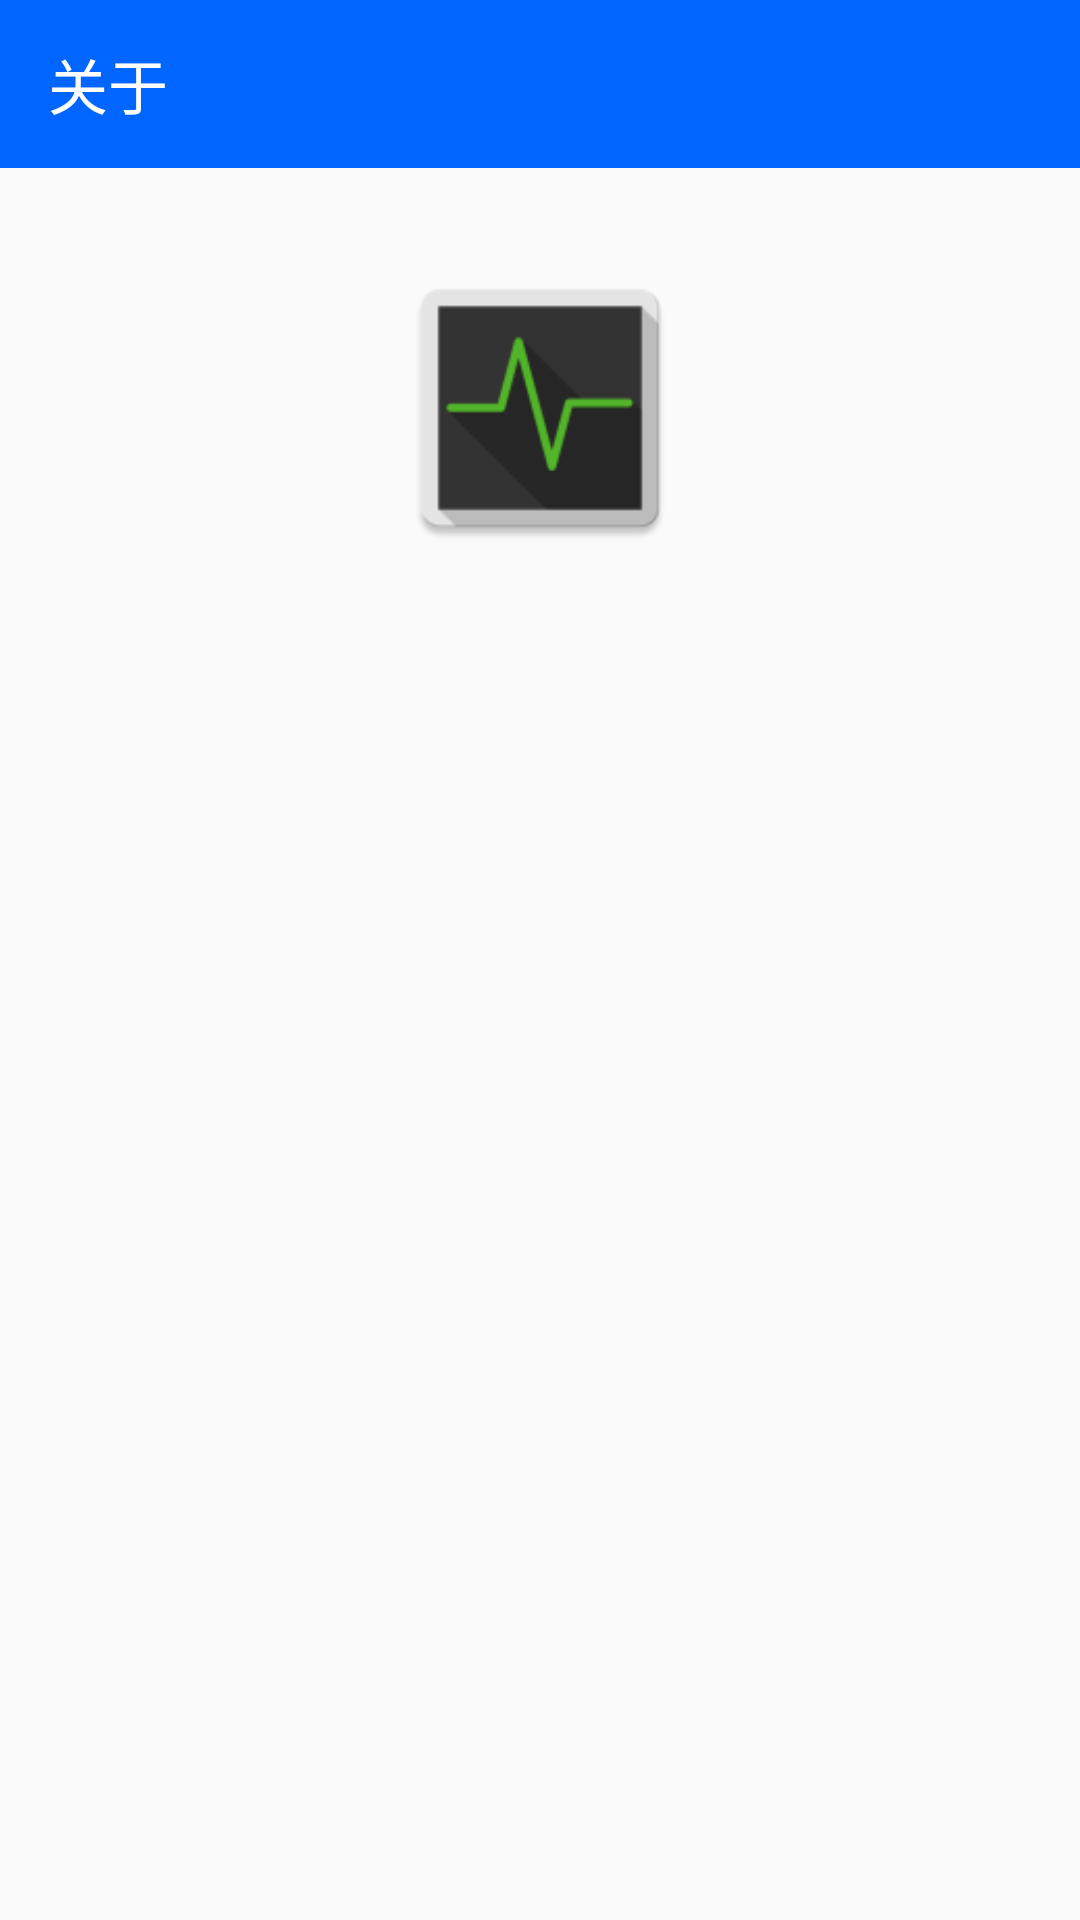

The Android layout XML behind this screen, and the referenced resources:
<!-- AndroidManifest.xml: application theme AppTheme -->
<!-- res/layout/activity_about.xml -->
<?xml version="1.0" encoding="utf-8"?>
<LinearLayout
    xmlns:android="http://schemas.android.com/apk/res/android"
    xmlns:app="http://schemas.android.com/apk/res-auto"
    android:layout_width="match_parent"
    android:layout_height="wrap_content"
    android:orientation="vertical">

    <android.support.v7.widget.Toolbar
        android:id="@+id/toolbar"
        android:layout_width="match_parent"
        android:layout_height="?attr/actionBarSize"
        android:background="?attr/colorAccent"
        android:theme="@style/ThemeOverlay.AppCompat.Dark.ActionBar"
        app:title="关于"/>

    <ImageView
        android:layout_width="100dp"
        android:layout_height="100dp"
        android:layout_gravity="center"
        android:layout_marginTop="30dp"
        android:src="@mipmap/ic_launcher"/>

    <TextView
        android:id="@+id/tv_about_version"
        android:layout_width="wrap_content"
        android:layout_height="wrap_content"
        android:layout_gravity="center"/>

    <TextView
        android:id="@+id/tv_about_me"
        android:layout_margin="32dp"
        android:layout_width="wrap_content"
        android:layout_height="wrap_content"
        android:layout_gravity="center"/>

</LinearLayout>
<!-- resources referenced by this layout -->
<resources>
  <!-- mipmap ic_launcher: png bitmap (mipmap-hdpi, 1520 bytes) -->
  <style name="AppTheme" parent="AppBaseTheme">
          <item name="android:windowIsTranslucent">true</item>
      </style>
  <style name="AppBaseTheme" parent="Theme.AppCompat.Light.NoActionBar">
          <item name="colorPrimary">@color/grey1</item>
          <item name="colorPrimaryDark">@color/grey</item>
          <item name="colorAccent">@color/blue</item>
      </style>
  <item name="grey1" type="color">#FFcccccc</item>
  <item name="grey" type="color">#FF666666</item>
  <color name="blue">#0066FF</color>
</resources>
